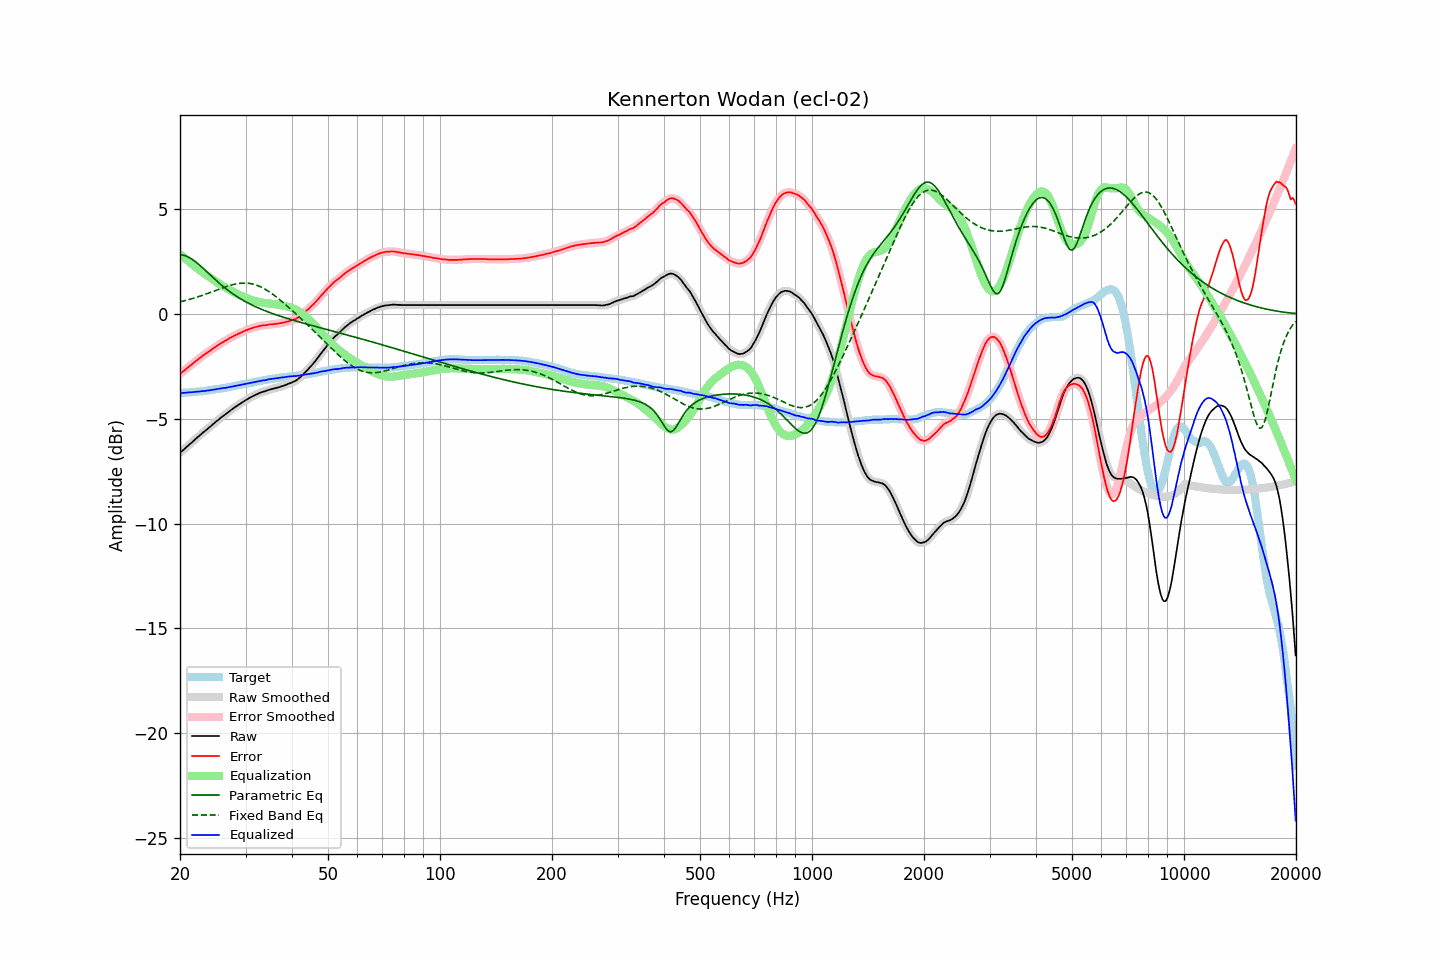

Data behind this chart, as committed beside it:
frequency, raw, error, smoothed, error_smoothed, equalization, parametric_eq, fixed_band_eq, equalized_raw, equalized_smoothed, target
20.00, -6.62, -2.85, -6.62, -2.85, 2.85, 2.83, 0.58, -3.77, -3.77, -3.77
20.20, -6.55, -2.78, -6.55, -2.79, 2.79, 2.83, 0.60, -3.76, -3.76, -3.77
20.40, -6.49, -2.73, -6.49, -2.73, 2.73, 2.81, 0.62, -3.76, -3.76, -3.76
20.61, -6.42, -2.67, -6.42, -2.67, 2.66, 2.79, 0.64, -3.76, -3.75, -3.75
20.81, -6.35, -2.60, -6.35, -2.60, 2.60, 2.76, 0.66, -3.75, -3.75, -3.75
21.02, -6.28, -2.54, -6.28, -2.54, 2.54, 2.73, 0.68, -3.74, -3.74, -3.74
21.23, -6.21, -2.47, -6.21, -2.48, 2.48, 2.69, 0.70, -3.73, -3.73, -3.74
21.44, -6.15, -2.42, -6.15, -2.42, 2.42, 2.64, 0.73, -3.73, -3.73, -3.73
21.66, -6.08, -2.36, -6.08, -2.36, 2.36, 2.59, 0.75, -3.73, -3.72, -3.72
21.87, -6.01, -2.29, -6.01, -2.30, 2.29, 2.54, 0.77, -3.72, -3.72, -3.72
22.09, -5.94, -2.23, -5.94, -2.23, 2.23, 2.48, 0.80, -3.71, -3.71, -3.71
22.31, -5.87, -2.17, -5.87, -2.17, 2.17, 2.41, 0.82, -3.70, -3.70, -3.70
22.54, -5.81, -2.11, -5.81, -2.11, 2.11, 2.35, 0.85, -3.70, -3.69, -3.70
22.76, -5.74, -2.05, -5.74, -2.05, 2.05, 2.28, 0.87, -3.68, -3.68, -3.69
22.99, -5.67, -1.99, -5.67, -2.00, 2.00, 2.21, 0.90, -3.67, -3.68, -3.68
23.22, -5.61, -1.94, -5.61, -1.94, 1.94, 2.14, 0.92, -3.67, -3.67, -3.67
23.45, -5.55, -1.89, -5.55, -1.89, 1.89, 2.07, 0.95, -3.66, -3.66, -3.66
23.69, -5.48, -1.83, -5.48, -1.84, 1.83, 2.00, 0.98, -3.65, -3.65, -3.65
23.92, -5.42, -1.78, -5.42, -1.78, 1.78, 1.92, 1.01, -3.64, -3.64, -3.64
24.16, -5.36, -1.73, -5.35, -1.73, 1.73, 1.85, 1.04, -3.63, -3.63, -3.63
24.40, -5.29, -1.67, -5.29, -1.67, 1.67, 1.78, 1.07, -3.61, -3.62, -3.62
24.65, -5.22, -1.62, -5.22, -1.62, 1.62, 1.71, 1.09, -3.60, -3.60, -3.60
24.89, -5.16, -1.57, -5.16, -1.57, 1.57, 1.64, 1.12, -3.59, -3.59, -3.59
25.14, -5.10, -1.52, -5.09, -1.52, 1.52, 1.57, 1.15, -3.58, -3.58, -3.58
25.39, -5.03, -1.46, -5.03, -1.47, 1.47, 1.50, 1.18, -3.56, -3.57, -3.57
25.65, -4.97, -1.41, -4.97, -1.41, 1.42, 1.43, 1.21, -3.55, -3.55, -3.56
25.91, -4.91, -1.37, -4.91, -1.37, 1.37, 1.37, 1.24, -3.54, -3.54, -3.54
26.16, -4.85, -1.32, -4.85, -1.32, 1.32, 1.31, 1.27, -3.53, -3.53, -3.53
26.43, -4.80, -1.28, -4.80, -1.28, 1.28, 1.24, 1.29, -3.52, -3.52, -3.52
26.69, -4.74, -1.23, -4.74, -1.23, 1.23, 1.18, 1.32, -3.51, -3.51, -3.51
26.96, -4.68, -1.19, -4.68, -1.19, 1.19, 1.12, 1.34, -3.49, -3.49, -3.49
27.23, -4.62, -1.14, -4.62, -1.14, 1.15, 1.07, 1.37, -3.48, -3.48, -3.48
27.50, -4.56, -1.10, -4.56, -1.10, 1.10, 1.01, 1.39, -3.46, -3.46, -3.46
27.77, -4.51, -1.06, -4.51, -1.06, 1.06, 0.96, 1.41, -3.45, -3.44, -3.45
28.05, -4.45, -1.02, -4.45, -1.02, 1.02, 0.91, 1.43, -3.43, -3.43, -3.43
28.33, -4.40, -0.98, -4.40, -0.98, 0.98, 0.86, 1.44, -3.41, -3.42, -3.42
28.62, -4.35, -0.95, -4.35, -0.95, 0.95, 0.81, 1.46, -3.40, -3.40, -3.40
28.90, -4.30, -0.91, -4.30, -0.91, 0.91, 0.76, 1.47, -3.39, -3.39, -3.39
29.19, -4.25, -0.88, -4.25, -0.88, 0.88, 0.71, 1.47, -3.37, -3.37, -3.37
29.48, -4.20, -0.84, -4.20, -0.84, 0.84, 0.67, 1.48, -3.36, -3.36, -3.36
29.78, -4.15, -0.81, -4.15, -0.81, 0.81, 0.62, 1.48, -3.34, -3.34, -3.34
30.08, -4.10, -0.77, -4.10, -0.78, 0.78, 0.58, 1.48, -3.32, -3.32, -3.33
30.38, -4.06, -0.75, -4.06, -0.75, 0.75, 0.54, 1.47, -3.31, -3.31, -3.31
30.68, -4.01, -0.71, -4.01, -0.72, 0.72, 0.50, 1.47, -3.29, -3.30, -3.30
30.99, -3.97, -0.69, -3.97, -0.69, 0.69, 0.46, 1.45, -3.28, -3.28, -3.28
31.30, -3.93, -0.66, -3.93, -0.66, 0.66, 0.42, 1.44, -3.27, -3.27, -3.27
31.61, -3.89, -0.64, -3.89, -0.64, 0.64, 0.39, 1.42, -3.25, -3.25, -3.25
31.93, -3.85, -0.61, -3.85, -0.62, 0.62, 0.35, 1.40, -3.23, -3.24, -3.24
32.24, -3.82, -0.60, -3.82, -0.60, 0.60, 0.32, 1.37, -3.22, -3.22, -3.22
32.57, -3.78, -0.57, -3.78, -0.58, 0.58, 0.28, 1.34, -3.20, -3.20, -3.21
32.89, -3.75, -0.56, -3.75, -0.56, 0.56, 0.25, 1.31, -3.19, -3.19, -3.19
33.22, -3.72, -0.54, -3.72, -0.55, 0.55, 0.22, 1.27, -3.17, -3.17, -3.18
33.55, -3.70, -0.54, -3.70, -0.54, 0.54, 0.19, 1.23, -3.16, -3.16, -3.16
33.89, -3.68, -0.53, -3.68, -0.53, 0.53, 0.16, 1.19, -3.15, -3.15, -3.15
34.23, -3.65, -0.52, -3.65, -0.52, 0.52, 0.13, 1.14, -3.13, -3.13, -3.13
34.57, -3.62, -0.50, -3.62, -0.51, 0.51, 0.10, 1.09, -3.11, -3.12, -3.12
34.92, -3.60, -0.49, -3.60, -0.50, 0.50, 0.07, 1.04, -3.10, -3.10, -3.11
35.27, -3.58, -0.49, -3.58, -0.49, 0.49, 0.04, 0.99, -3.09, -3.09, -3.09
35.62, -3.56, -0.48, -3.56, -0.48, 0.48, 0.01, 0.93, -3.08, -3.08, -3.08
35.97, -3.54, -0.47, -3.54, -0.47, 0.47, -0.01, 0.87, -3.07, -3.07, -3.07
... 635 more rows
